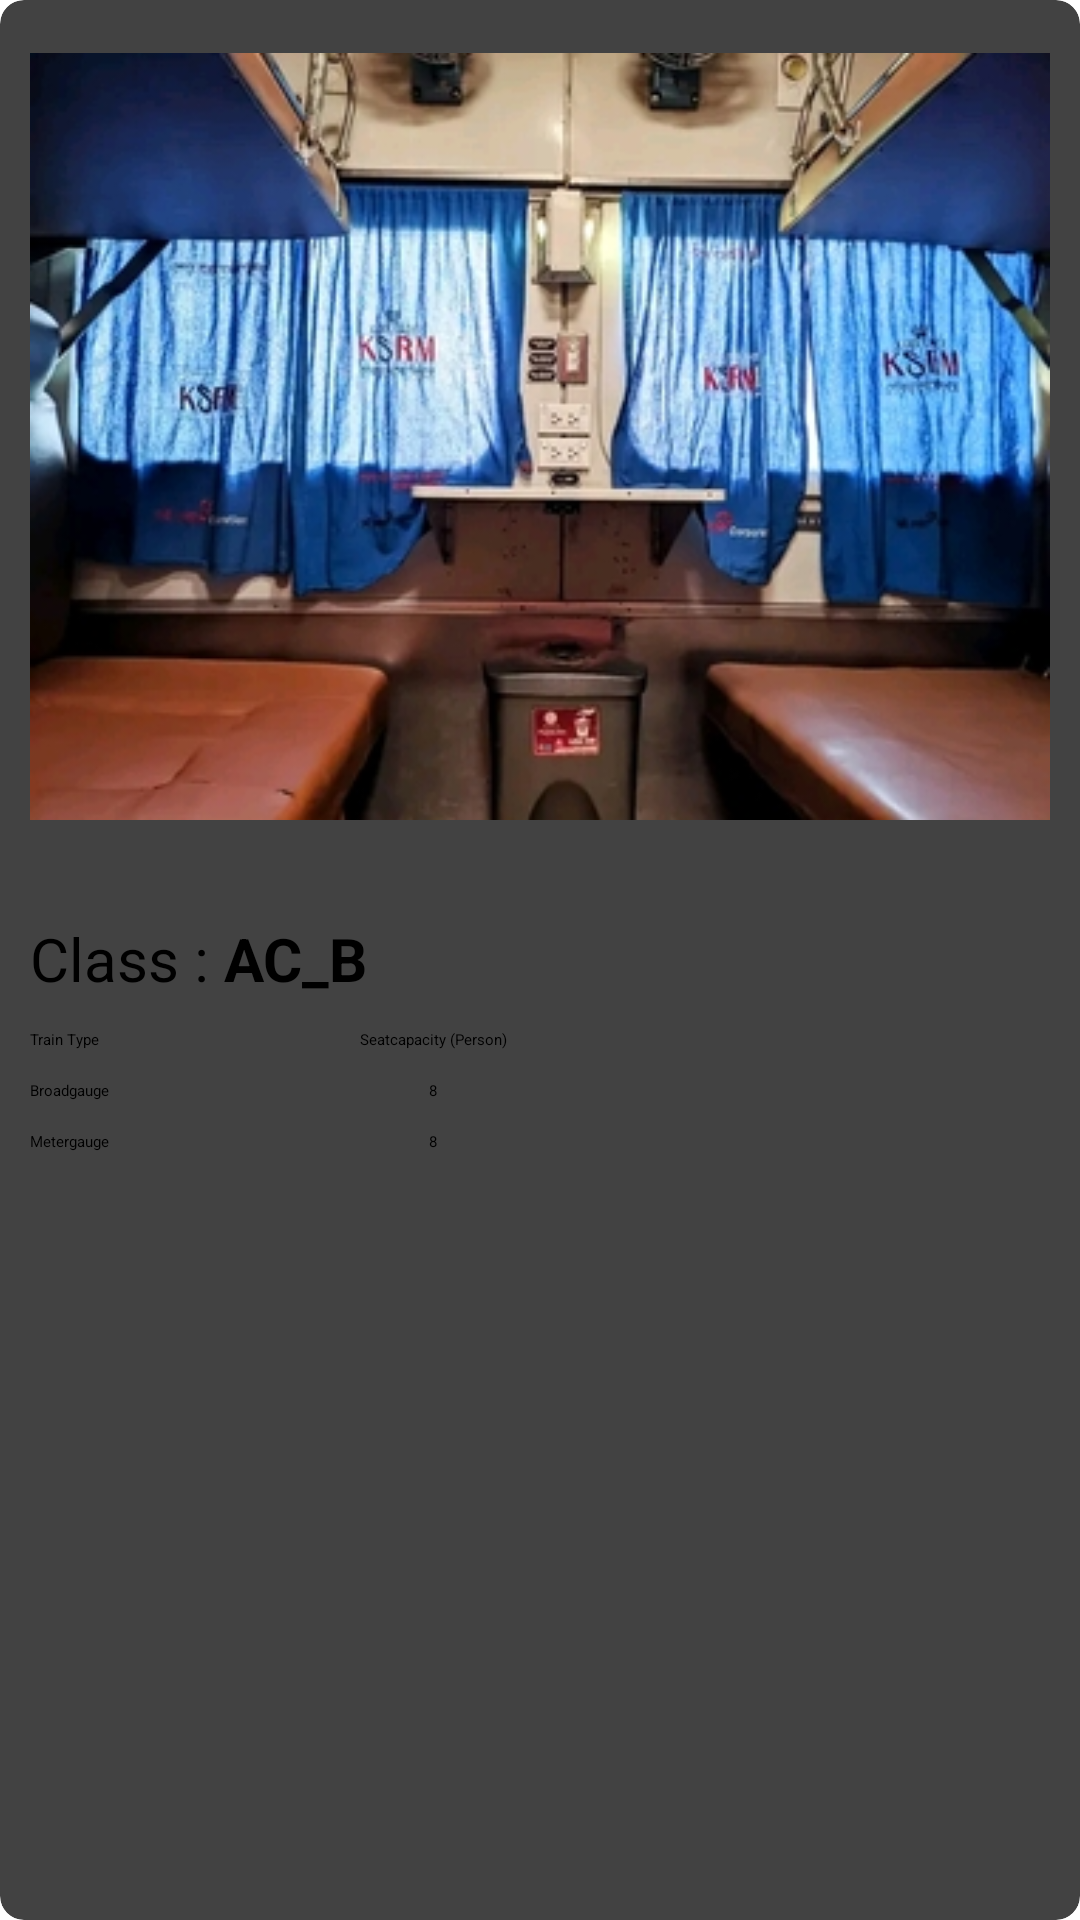

Write the Android layout XML for this screen, with the resource values it uses.
<!-- AndroidManifest.xml: application theme Theme.BangladeshRailway -->
<!-- res/layout/coach_view.xml -->
<?xml version="1.0" encoding="utf-8"?>
<androidx.cardview.widget.CardView xmlns:android="http://schemas.android.com/apk/res/android"
    android:layout_width="match_parent"
    android:layout_height="wrap_content"
    xmlns:app="http://schemas.android.com/apk/res-auto"
    android:layout_marginTop="15dp"
    android:layout_marginLeft="16dp"
    android:layout_marginRight="16dp"
    android:clickable="true"
    android:foreground="?attr/selectableItemBackground"
    app:cardCornerRadius="8dp"
    android:focusable="true">

   <RelativeLayout
       android:layout_width="match_parent"
       android:layout_height="match_parent">

       <ImageView
           android:id="@+id/coach_image"
           android:layout_width="340dp"
           android:layout_height="271dp"
           android:layout_centerHorizontal="true"
           android:layout_marginTop="10dp"
           android:layout_marginBottom="20dp"
           android:contentDescription="@string/todo"
           android:src="@drawable/ac_s" />

       <TextView
           android:id="@+id/class_initialize"
           android:layout_width="wrap_content"
           android:layout_height="wrap_content"
           android:layout_below="@id/coach_image"
           android:layout_marginLeft="10dp"
           android:layout_marginTop="5dp"
           android:text="Class : "
           android:textColor="@color/black"
           android:textSize="20sp" />

       <TextView
           android:id="@+id/class_tittle"
           android:layout_width="wrap_content"
           android:layout_height="wrap_content"
           android:layout_below="@id/coach_image"
           android:layout_marginTop="5dp"
           android:layout_toEndOf="@id/class_initialize"
           android:text="AC_B"
           android:textColor="@color/black"
           android:textSize="20sp"
           android:textStyle="bold" />
            <RelativeLayout
                android:layout_marginBottom="20dp"
                android:layout_marginLeft="10dp"
                android:layout_marginTop="10dp"
                android:layout_width="wrap_content"
                android:layout_height="wrap_content"
                android:id="@+id/relativeseatcapacity"
                android:layout_below="@id/class_initialize">

                <TextView
                    android:id="@+id/traintype"
                    android:layout_width="wrap_content"
                    android:layout_height="wrap_content"
                    android:text="Train Type "
                    android:textColor="@color/black" />

                <TextView
                    android:layout_width="wrap_content"
                    android:layout_height="wrap_content"
                    android:id="@+id/broadgaugeinitiazle"
                    android:layout_below="@+id/traintype"
                    android:layout_marginTop="10dp"
                    android:text="Broadgauge"
                    android:textColor="@color/black"
                    />


                <TextView
                    android:layout_width="wrap_content"
                    android:layout_height="wrap_content"
                    android:id="@+id/metergaugeinitiazle"
                    android:layout_below="@+id/broadgaugeinitiazle"
                    android:layout_marginTop="10dp"
                    android:text="Metergauge"
                    android:textColor="@color/black"
                    />

                </RelativeLayout>

       <RelativeLayout
           android:layout_marginTop="10dp"
           android:layout_width="wrap_content"
           android:layout_height="wrap_content"
           android:layout_marginStart="100dp"
           android:layout_below="@id/class_tittle">

           <TextView
               android:id="@+id/seatcapacity"
               android:layout_width="wrap_content"
               android:layout_height="wrap_content"
               android:layout_centerHorizontal="true"
               android:layout_marginLeft="40dp"
               android:text="Seatcapacity (Person)"
               android:textColor="@color/black" />

           <TextView
               android:layout_marginStart="65dp"
               android:layout_width="wrap_content"
               android:layout_height="wrap_content"
               android:id="@+id/broadgaugecapasity"
               android:layout_centerHorizontal="true"
               android:layout_below="@+id/seatcapacity"
               android:layout_marginTop="10dp"
               android:text="8"
               android:textColor="@color/black"
               />

           <TextView
               android:layout_marginStart="65dp"
               android:layout_width="wrap_content"
               android:layout_height="wrap_content"
               android:id="@+id/metercapasity"
               android:layout_centerHorizontal="true"
               android:layout_below="@+id/broadgaugecapasity"
               android:layout_marginTop="10dp"
               android:text="8"
               android:textColor="@color/black"
               />

       </RelativeLayout>


   </RelativeLayout>
</androidx.cardview.widget.CardView>
<!-- resources referenced by this layout -->
<resources>
  <color name="black">#FF000000</color>
  <!-- drawable ac_s: jpg bitmap (drawable, 87354 bytes) -->
  <string name="todo">TODO</string>
  <style name="Theme.BangladeshRailway" parent="Theme.MaterialComponents.Light.DarkActionBar">
          
          <item name="colorPrimary">@color/teal_700</item>
          <item name="colorPrimaryVariant">@color/purple_700</item>
          <item name="colorOnPrimary">@color/white</item>
          <item name="android:itemBackground">#FFFFFF</item>
          <item name="android:textColor">#000000</item>
          
          <item name="colorSecondary">@color/teal_200</item>
          <item name="colorSecondaryVariant">@color/teal_200</item>
          <item name="colorOnSecondary">@color/white</item>
          
          <item name="android:statusBarColor" tools:targetApi="l">?attr/colorPrimaryVariant</item>
          
      </style>
  <color name="teal_700">#FF018786</color>
  <color name="purple_700">#000000</color>
  <color name="white">#FFFFFFFF</color>
  <color name="teal_200">#FF03DAC5</color>
</resources>
